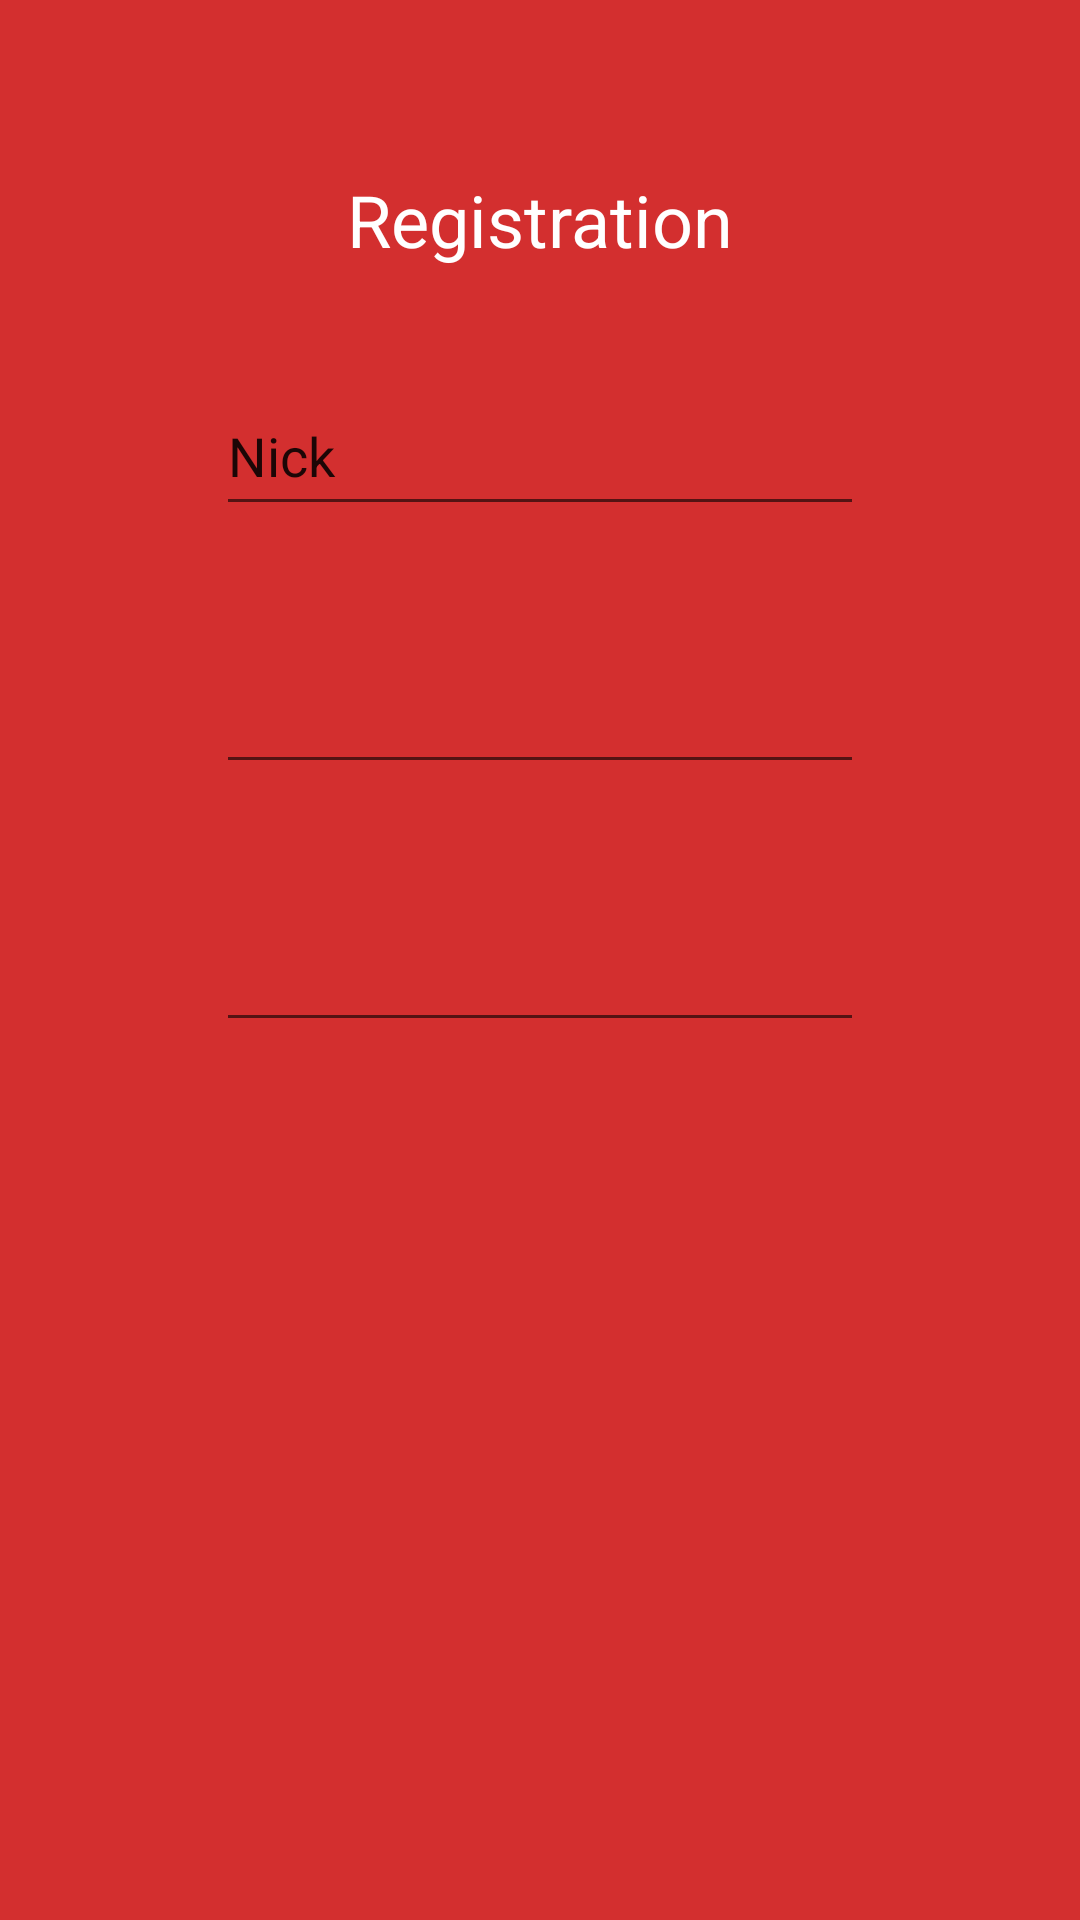

Layout XML and referenced resources for this Android screen:
<!-- AndroidManifest.xml: fallback theme Theme.MaterialComponents.DayNight.NoActionBar -->
<!-- res/layout/activity_login_screen.xml -->
<?xml version="1.0" encoding="utf-8"?>
<RelativeLayout xmlns:android="http://schemas.android.com/apk/res/android"
    xmlns:app="http://schemas.android.com/apk/res-auto"
    xmlns:tools="http://schemas.android.com/tools"
    android:layout_width="match_parent"
    android:layout_height="match_parent"
    android:background="@color/colorAccent"
    tools:context="com.aplikacijagurmanai.aplikacijagurmanai.LoginScreen">

    <TextView
        android:id="@+id/textReg"
        android:textColor="@android:color/white"
        android:layout_width="wrap_content"
        android:layout_height="wrap_content"
        android:text="Registration"
        android:textSize="24sp"
        android:layout_marginTop="57dp"
        android:layout_alignParentTop="true"
        android:layout_centerHorizontal="true" />

    <EditText
        android:id="@+id/editRegNick"
        android:layout_width="216dp"
        android:layout_height="50dp"
        android:text="Nick"
        android:layout_marginTop="36dp"
        android:layout_below="@+id/textReg"
        android:layout_centerHorizontal="true" />

    <EditText
        android:id="@+id/editRegPass"
        android:layout_width="216dp"
        android:layout_height="50dp"
        android:inputType="textPassword"
        android:layout_marginTop="36dp"
        android:layout_below="@+id/editRegNick"
        android:layout_alignLeft="@+id/editRegNick"
        android:layout_alignStart="@+id/editRegNick" />

    <EditText
        android:id="@+id/editRegEmail"
        android:layout_width="216dp"
        android:layout_height="50dp"
        android:inputType="textEmailAddress"
        android:layout_marginTop="36dp"
        android:layout_below="@+id/editRegPass"
        android:layout_alignLeft="@+id/editRegPass"
        android:layout_alignStart="@+id/editRegPass" />
</RelativeLayout>
<!-- resources referenced by this layout -->
<resources>
  <color name="colorAccent">#d32f2f</color>
</resources>
